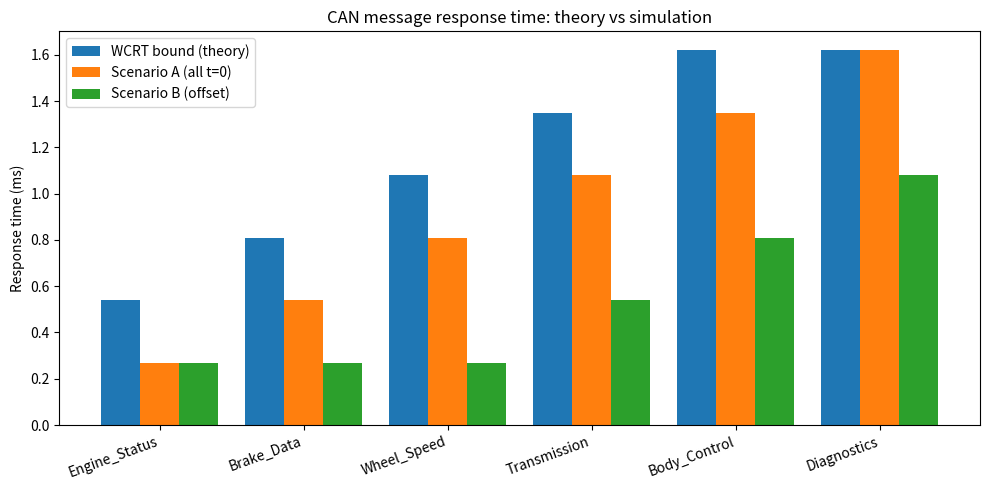
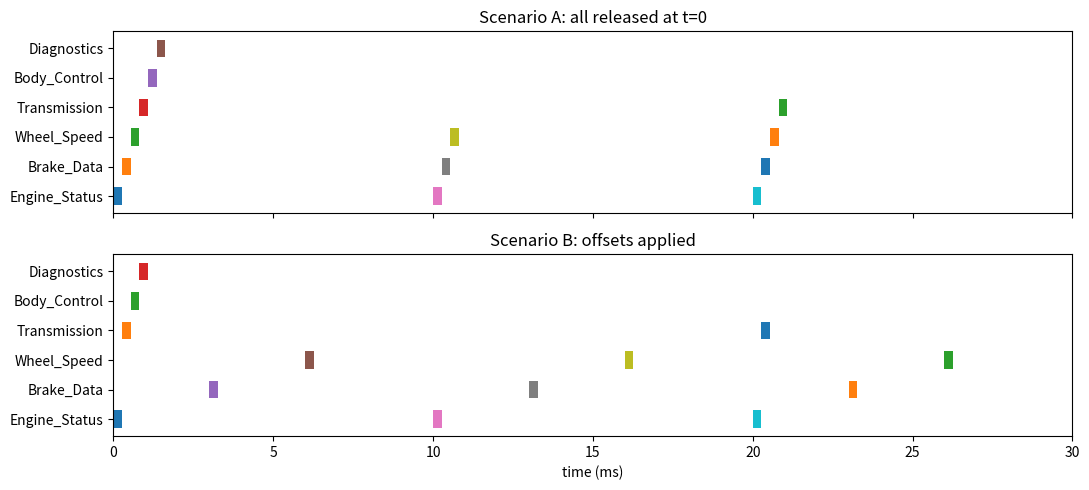

Write Python code to recreate these figures, in order.
"""
CAN 排程分析起手程式
=====================
一個檔案同時做三件事:
  (1) 用 Tindell 經典公式算出每個訊息的「最差反應時間 (WCRT) 理論上界」
  (2) 用離散事件模擬，跑出每個訊息的「實測反應時間」
  (3) 比較兩種情境：A=全部 t=0 同時釋放、B=用 offset 錯開
      並畫成對照圖 + 匯流排甘特圖

執行方式（Mac / Linux / Windows 都可）：
    pip install matplotlib
    python can_scheduling.py

整份程式刻意寫成單一匯流排、週期性訊息、固定優先權、非搶占式，
跟你報告設定的範圍一致。要做進階方向（Davis 修正公式、時鐘漂移）
都可以從這個骨架長出來。
"""

import sys
import math
from dataclasses import dataclass, field
from collections import defaultdict

# 修正 Windows 終端機中文輸出
if sys.platform == "win32":
    sys.stdout.reconfigure(encoding="utf-8", errors="replace")

# ---------------------------------------------------------------------------
# 1. 基本參數
# ---------------------------------------------------------------------------
BITRATE = 500_000           # 匯流排速率 500 kbit/s
TAU = 1.0 / BITRATE * 1000  # 一個位元的時間，單位 ms（= 0.002 ms）
T_SIM = 1000.0              # 模擬總時間 (ms)，越長取樣越多、worst case 越容易被觀察到


@dataclass
class Message:
    name: str
    can_id: int            # 數字越小 = 優先權越高
    period: float          # 週期 (ms)
    dlc: int               # 資料長度 (bytes)
    offset: float = 0.0    # 發布相位 offset (ms)，情境 A 全設 0，情境 B 錯開
    C: float = field(init=False)  # 傳輸時間 (ms)，自動算

    def __post_init__(self):
        self.C = frame_tx_time(self.dlc)


def frame_tx_time(n_bytes: int) -> float:
    """
    標準 CAN 2.0A 訊框最差傳輸時間（含最差位元填充 bit-stuffing）。
    公式：bits = 47 (固定位元) + 8n (資料) + floor((34 + 8n - 1)/4) (填充位元)
    """
    fixed = 47
    data_bits = 8 * n_bytes
    stuff_bits = (34 + 8 * n_bytes - 1) // 4
    total_bits = fixed + data_bits + stuff_bits
    return total_bits * TAU


# ---------------------------------------------------------------------------
# 2. WCRT 理論公式 (Tindell / Burns / Wellings)
# ---------------------------------------------------------------------------
def wcrt(messages):
    """回傳 {訊息名稱: 最差反應時間(ms)}。jitter 假設為 0。"""
    result = {}
    for m in messages:
        hp = [k for k in messages if k.can_id < m.can_id]   # 較高優先權
        lp = [k for k in messages if k.can_id > m.can_id]   # 較低優先權
        # 阻塞：最多被一個較低優先權的訊框卡住（非搶占）
        B = max((k.C for k in lp), default=0.0)
        # 迭代解排隊延遲 w
        w = B
        for _ in range(1000):
            interference = sum(math.ceil((w + TAU) / k.period) * k.C for k in hp)
            w_next = B + interference
            if abs(w_next - w) < 1e-9:
                w = w_next
                break
            w = w_next
        result[m.name] = w + m.C   # R = w + C
    return result


# ---------------------------------------------------------------------------
# 3. 離散事件模擬（非搶占、固定優先權）
# ---------------------------------------------------------------------------
def simulate(messages, t_sim=T_SIM):
    """
    回傳 (每個訊息的反應時間清單, 甘特圖區段清單)
    甘特區段格式: (訊息名稱, 開始時間, 結束時間)
    """
    # 產生所有訊框的釋放事件
    frames = []  # 每個元素: [release, can_id, C, name, sent?]
    for m in messages:
        t = m.offset
        while t < t_sim:
            frames.append([t, m.can_id, m.C, m.name, False])
            t += m.period

    responses = defaultdict(list)
    gantt = []
    clock = 0.0
    remaining = len(frames)

    while remaining > 0:
        # 找出此刻已釋放、還沒傳的訊框
        ready = [f for f in frames if not f[4] and f[0] <= clock]
        if not ready:
            # 沒有人就緒 → 時間快轉到下一個釋放點
            future = [f[0] for f in frames if not f[4]]
            if not future:
                break
            clock = min(future)
            continue
        # 仲裁：挑優先權最高（ID 最小）的
        f = min(ready, key=lambda x: x[1])
        start = clock
        finish = start + f[2]
        responses[f[3]].append(finish - f[0])  # 反應時間 = 完成 - 釋放
        gantt.append((f[3], start, finish))
        f[4] = True
        remaining -= 1
        clock = finish

    return responses, gantt


# ---------------------------------------------------------------------------
# 4. 你的訊息集合（可自由修改）
# ---------------------------------------------------------------------------
def build_messages(offsets):
    """offsets: dict {can_id: offset_ms}"""
    spec = [
        # name,            id,     period, dlc
        ("Engine_Status",  0x100,  10,     8),
        ("Brake_Data",     0x110,  10,     8),
        ("Wheel_Speed",    0x120,  10,     8),
        ("Transmission",   0x300,  20,     8),
        ("Body_Control",   0x400,  50,     8),
        ("Diagnostics",    0x500,  100,    8),
    ]
    return [Message(n, i, p, d, offset=offsets.get(i, 0.0)) for n, i, p, d in spec]


# 情境 A：全部 t=0 同時釋放
SCEN_A = build_messages({})
# 情境 B：把三個 10ms 訊息錯開
SCEN_B = build_messages({0x100: 0.0, 0x110: 3.0, 0x120: 6.0})


# ---------------------------------------------------------------------------
# 5. 跑分析並輸出
# ---------------------------------------------------------------------------
def main():
    bound = wcrt(SCEN_A)                 # 理論上界（與 offset 無關，看的是最差對齊）
    resp_a, gantt_a = simulate(SCEN_A)
    resp_b, gantt_b = simulate(SCEN_B)

    names = [m.name for m in SCEN_A]

    # --- 文字表格 ---
    print(f"{'Message':<16}{'C(ms)':>8}{'WCRT界':>10}{'A實測max':>11}{'B實測max':>11}")
    print("-" * 56)
    for m in SCEN_A:
        a = max(resp_a[m.name])
        b = max(resp_b[m.name])
        print(f"{m.name:<16}{m.C:>8.3f}{bound[m.name]:>10.3f}{a:>11.3f}{b:>11.3f}")

    # --- 圖表 ---
    try:
        import matplotlib.pyplot as plt
        import numpy as np

        # 圖一：每個訊息的反應時間對照（理論界 vs A vs B）
        x = np.arange(len(names))
        w = 0.27
        fig, ax = plt.subplots(figsize=(10, 5))
        ax.bar(x - w, [bound[n] for n in names], w, label="WCRT bound (theory)")
        ax.bar(x,     [max(resp_a[n]) for n in names], w, label="Scenario A (all t=0)")
        ax.bar(x + w, [max(resp_b[n]) for n in names], w, label="Scenario B (offset)")
        ax.set_ylabel("Response time (ms)")
        ax.set_title("CAN message response time: theory vs simulation")
        ax.set_xticks(x); ax.set_xticklabels(names, rotation=20, ha="right")
        ax.legend()
        fig.tight_layout()
        fig.savefig("response_time_comparison.png", dpi=130)
        print("\n已存圖：response_time_comparison.png")

        # 圖二：匯流排甘特圖（前 30ms），看 offset 怎麼把訊框錯開
        fig2, axes = plt.subplots(2, 1, figsize=(11, 5), sharex=True)
        for ax, gantt, title in [(axes[0], gantt_a, "Scenario A: all released at t=0"),
                                 (axes[1], gantt_b, "Scenario B: offsets applied")]:
            row = {n: i for i, n in enumerate(names)}
            for nm, s, e in gantt:
                if s > 30:
                    continue
                ax.barh(row[nm], e - s, left=s, height=0.6)
            ax.set_yticks(range(len(names))); ax.set_yticklabels(names)
            ax.set_title(title); ax.set_xlim(0, 30)
        axes[1].set_xlabel("time (ms)")
        fig2.tight_layout()
        fig2.savefig("bus_gantt.png", dpi=130)
        print("已存圖：bus_gantt.png")
        plt.show()
    except ImportError:
        print("\n（要看圖請先 pip install matplotlib）")


if __name__ == "__main__":
    main()
